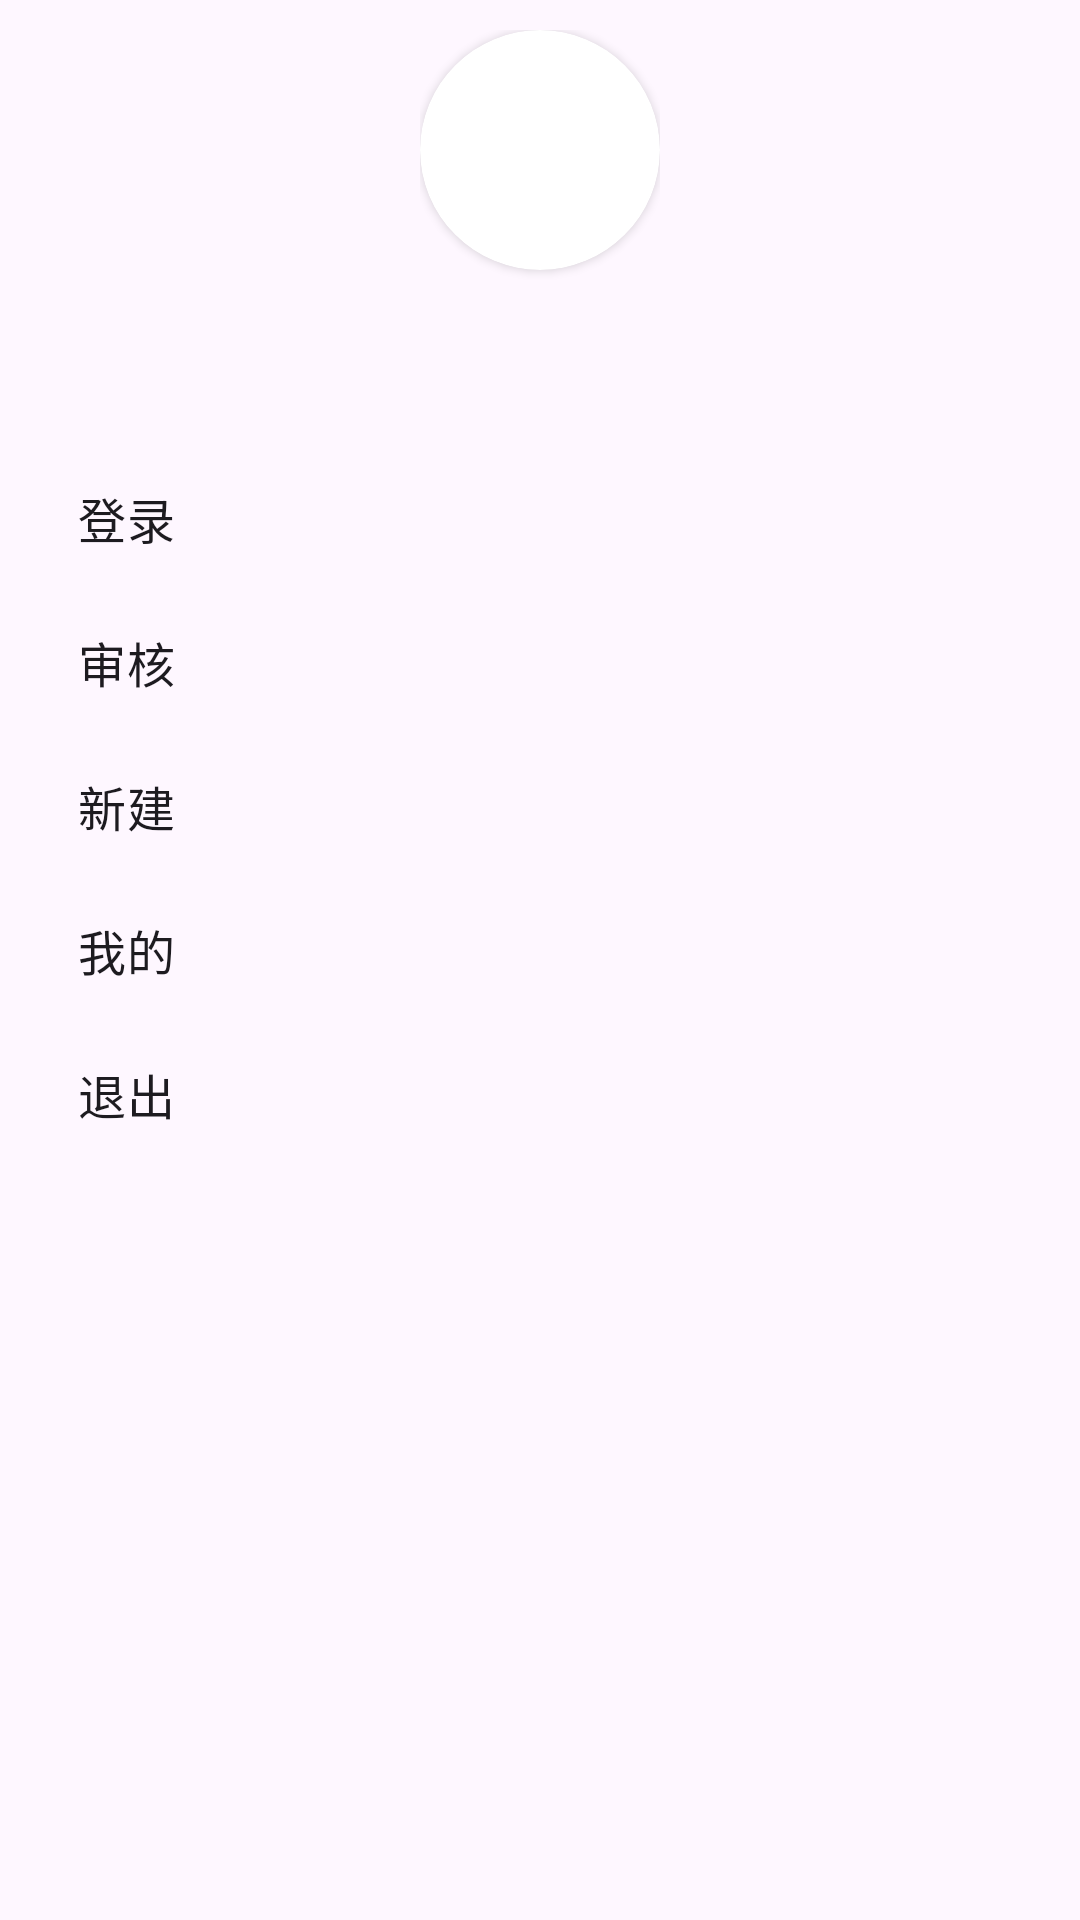

This screen was rendered from an Android layout file. Write that file and the resources it references.
<!-- AndroidManifest.xml: application theme Theme.Fund -->
<!-- res/layout/fragment_me.xml -->
<?xml version="1.0" encoding="utf-8"?>
<LinearLayout xmlns:android="http://schemas.android.com/apk/res/android"
    xmlns:app="http://schemas.android.com/apk/res-auto"
    android:layout_width="match_parent"
    android:layout_height="match_parent"
    android:layout_marginLeft="10dp"
    android:layout_marginTop="10dp"
    android:layout_marginRight="10dp"
    android:layout_marginBottom="10dp"
    android:orientation="vertical">

    <LinearLayout
        android:id="@+id/layout_user"
        android:layout_width="wrap_content"
        android:layout_height="wrap_content"
        android:layout_gravity="center"
        android:layout_marginTop="10dp"
        android:gravity="center"
        android:orientation="vertical">

        <androidx.cardview.widget.CardView
            android:layout_width="80dp"
            android:layout_height="80dp"
            app:cardCornerRadius="40dp">

            <ImageView
                android:id="@+id/user_avatar"
                android:layout_width="80dp"
                android:layout_height="80dp" />

        </androidx.cardview.widget.CardView>

        <TextView
            android:id="@+id/user_name"
            android:layout_width="wrap_content"
            android:layout_height="wrap_content"
            android:textSize="20sp" />

        <TextView
            android:id="@+id/user_point"
            android:layout_width="wrap_content"
            android:layout_height="wrap_content"
            android:textSize="16sp" />
    </LinearLayout>

    <ListView
        android:id="@+id/me_lv"
        android:layout_width="match_parent"
        android:layout_height="wrap_content"
        android:padding="10dp"
        android:divider="@null"
        android:entries="@array/list_me" />
</LinearLayout>
<!-- resources referenced by this layout -->
<resources>
  <string-array name="list_me">
          <item>登录</item>
          <item>审核</item>
          <item>新建</item>
          <item>我的</item>
          <item>退出</item>
      </string-array>
  <style name="Theme.Fund" parent="Theme.Material3.DayNight">
          <item name="android:statusBarColor">@android:color/transparent</item>
          <item name="android:windowLightStatusBar">true</item>
      </style>
</resources>
